Image classification data set "MP3_Dataset" (sevv007/yapay-zeka-proje on GitHub). Class labels (2): bicycle, cat.

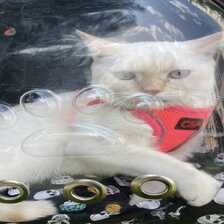
Label: cat

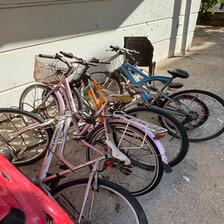
Label: bicycle

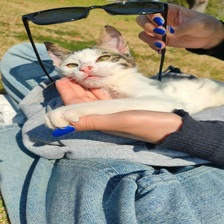
Label: cat

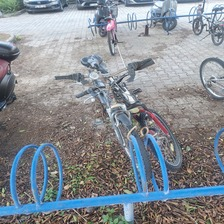
Label: bicycle
